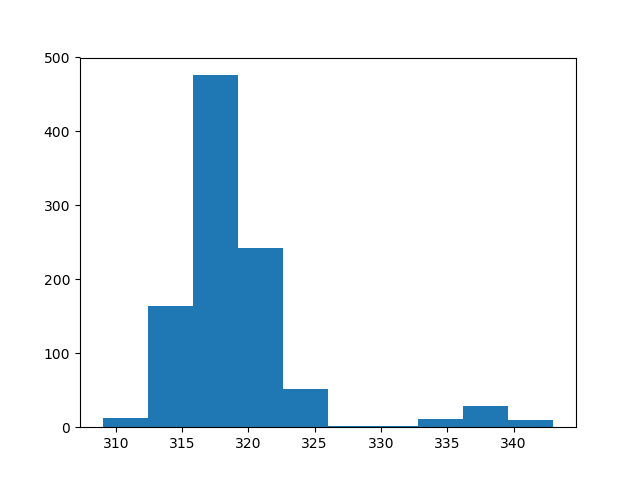

Data behind this chart, as committed beside it:
count, value
0, 320
1, 319
2, 317
3, 316
4, 318
5, 319
6, 318
7, 319
8, 317
9, 316
10, 338
11, 317
12, 320
13, 315
14, 319
15, 320
16, 319
17, 339
18, 319
19, 317
20, 320
21, 320
22, 317
23, 316
24, 319
25, 320
26, 321
27, 322
28, 323
29, 324
30, 318
31, 316
32, 320
33, 317
34, 312
35, 316
36, 315
37, 317
38, 322
39, 315
40, 322
41, 315
42, 319
43, 318
44, 316
45, 321
46, 315
47, 321
48, 312
49, 315
50, 320
51, 321
52, 314
53, 316
54, 315
55, 336
56, 321
57, 314
58, 323
59, 319
... 940 more rows
